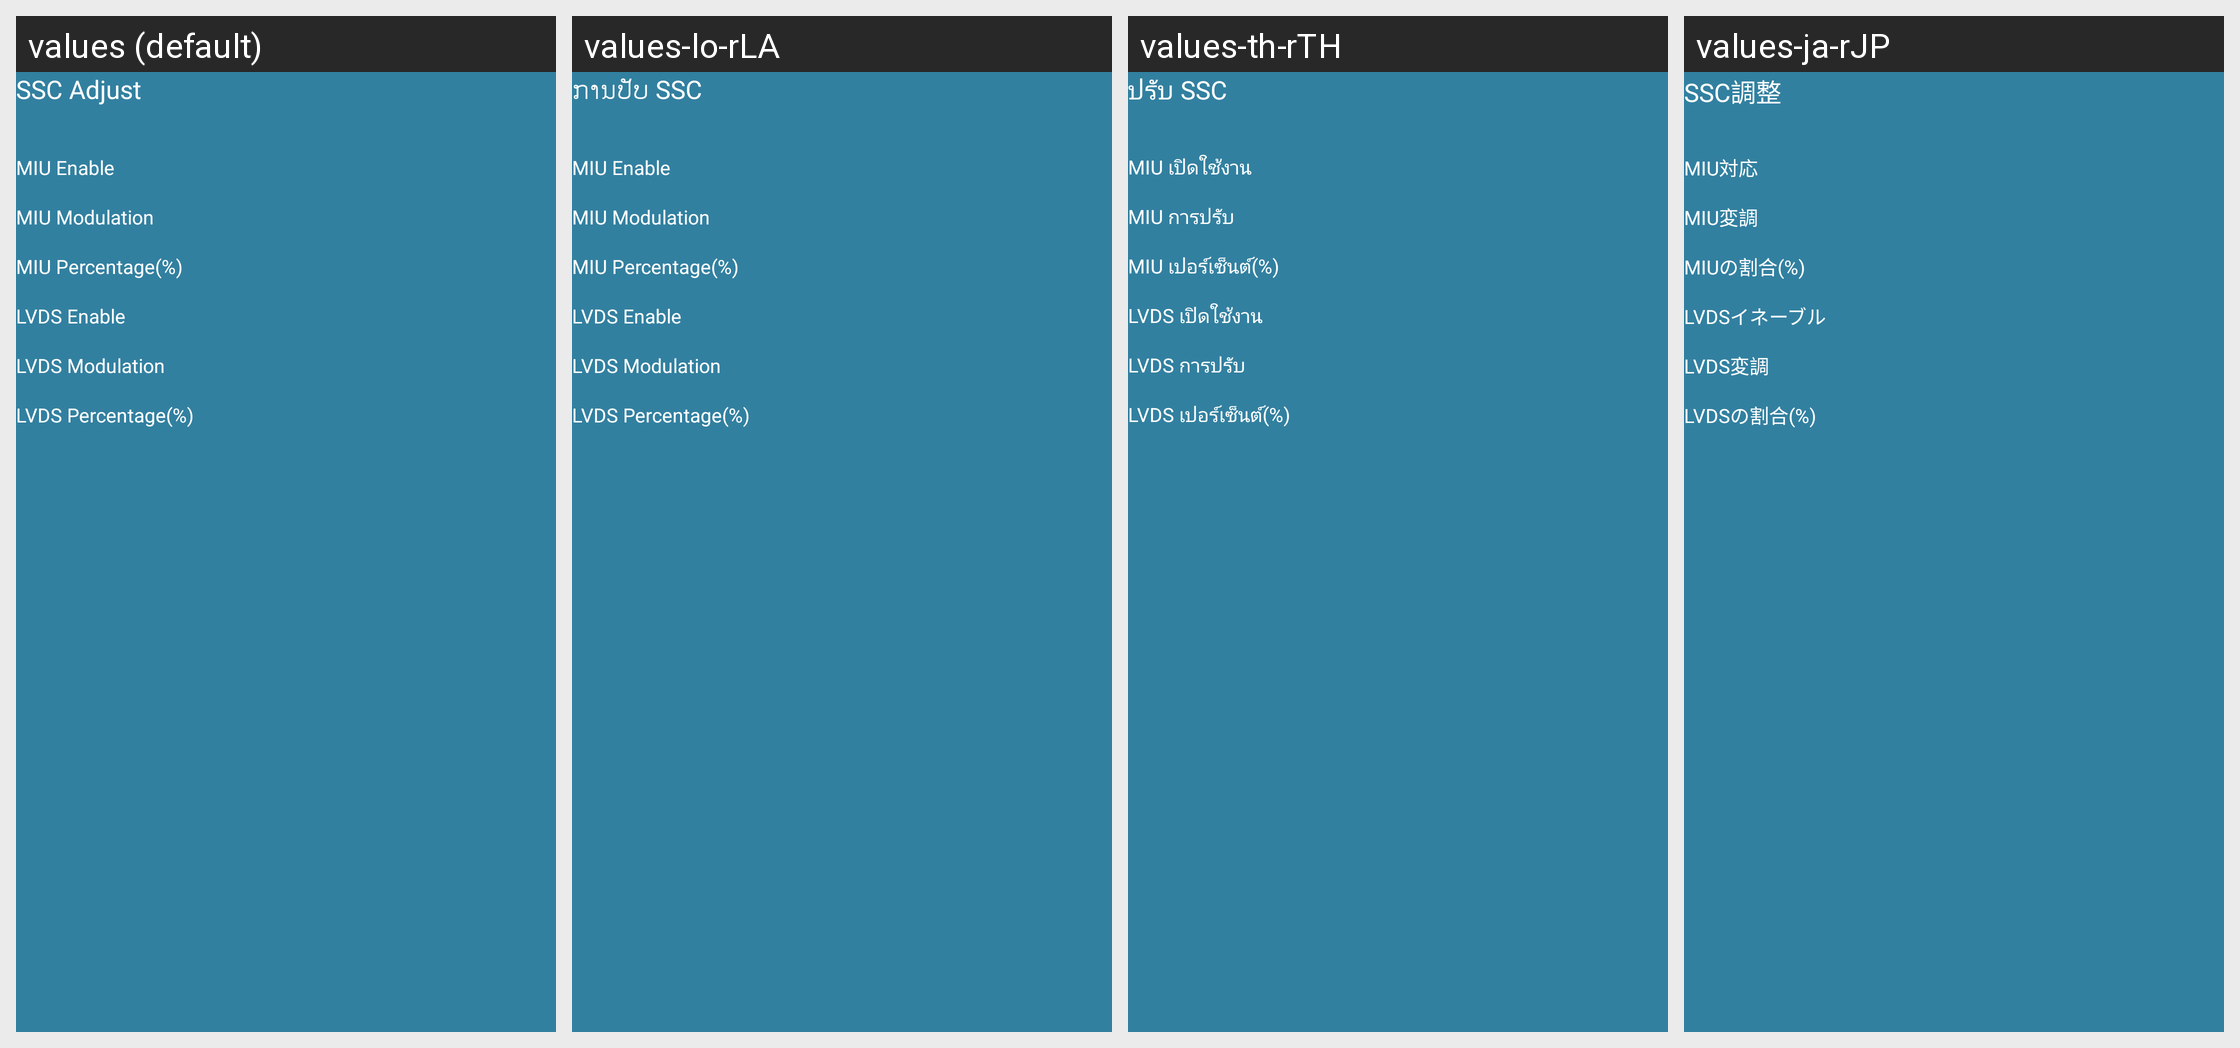

Strings drawn on this Android screen and how each of the app's shown locales translates them:
Android screen res/layout/sscadjust.xml rendered under 4 locales, left to right: values (default), values-lo-rLA, values-th-rTH, values-ja-rJP. Device: Nexus 5 (rendered at 1080×1920; each locale shown at half size, 540×960, under a caption strip naming it); theme Theme.MaterialComponents.DayNight.NoActionBar.
Other locales in the repository, not shown: values-ar-rEG, values-be-rBY, values-en, values-km-rMM, values-ms-rMY, values-ru-rRU, values-uk-rUA, values-vi-rVN.
Strings drawn on this screen, with the default value and each locale's value (text and hints the layout hard-codes, and strings that could not be matched under every locale, appear in the picture but are not listed):

str_factory_ssc
  values: SSC Adjust
  values-lo-rLA: ການປັບ SSC
  values-th-rTH: ปรับ SSC
  values-ja-rJP: SSC調整

str_factory_ssc_miuenable
  values: MIU Enable
  values-lo-rLA: MIU Enable
  values-th-rTH: MIU เปิดใช้งาน
  values-ja-rJP: MIU対応

str_factory_ssc_miumodulation
  values: MIU Modulation
  values-lo-rLA: MIU Modulation
  values-th-rTH: MIU การปรับ
  values-ja-rJP: MIU変調

str_factory_ssc_miupercentage
  values: MIU Percentage(%)
  values-lo-rLA: MIU Percentage(%)
  values-th-rTH: MIU เปอร์เซ็นต์(%)
  values-ja-rJP: MIUの割合(%)

str_factory_ssc_lvdsenable
  values: LVDS Enable
  values-lo-rLA: LVDS Enable
  values-th-rTH: LVDS เปิดใช้งาน
  values-ja-rJP: LVDSイネーブル

str_factory_ssc_lvdsmodulation
  values: LVDS Modulation
  values-lo-rLA: LVDS Modulation
  values-th-rTH: LVDS การปรับ
  values-ja-rJP: LVDS変調

str_factory_ssc_lvdspercentage
  values: LVDS Percentage(%)
  values-lo-rLA: LVDS Percentage(%)
  values-th-rTH: LVDS เปอร์เซ็นต์(%)
  values-ja-rJP: LVDSの割合(%)
